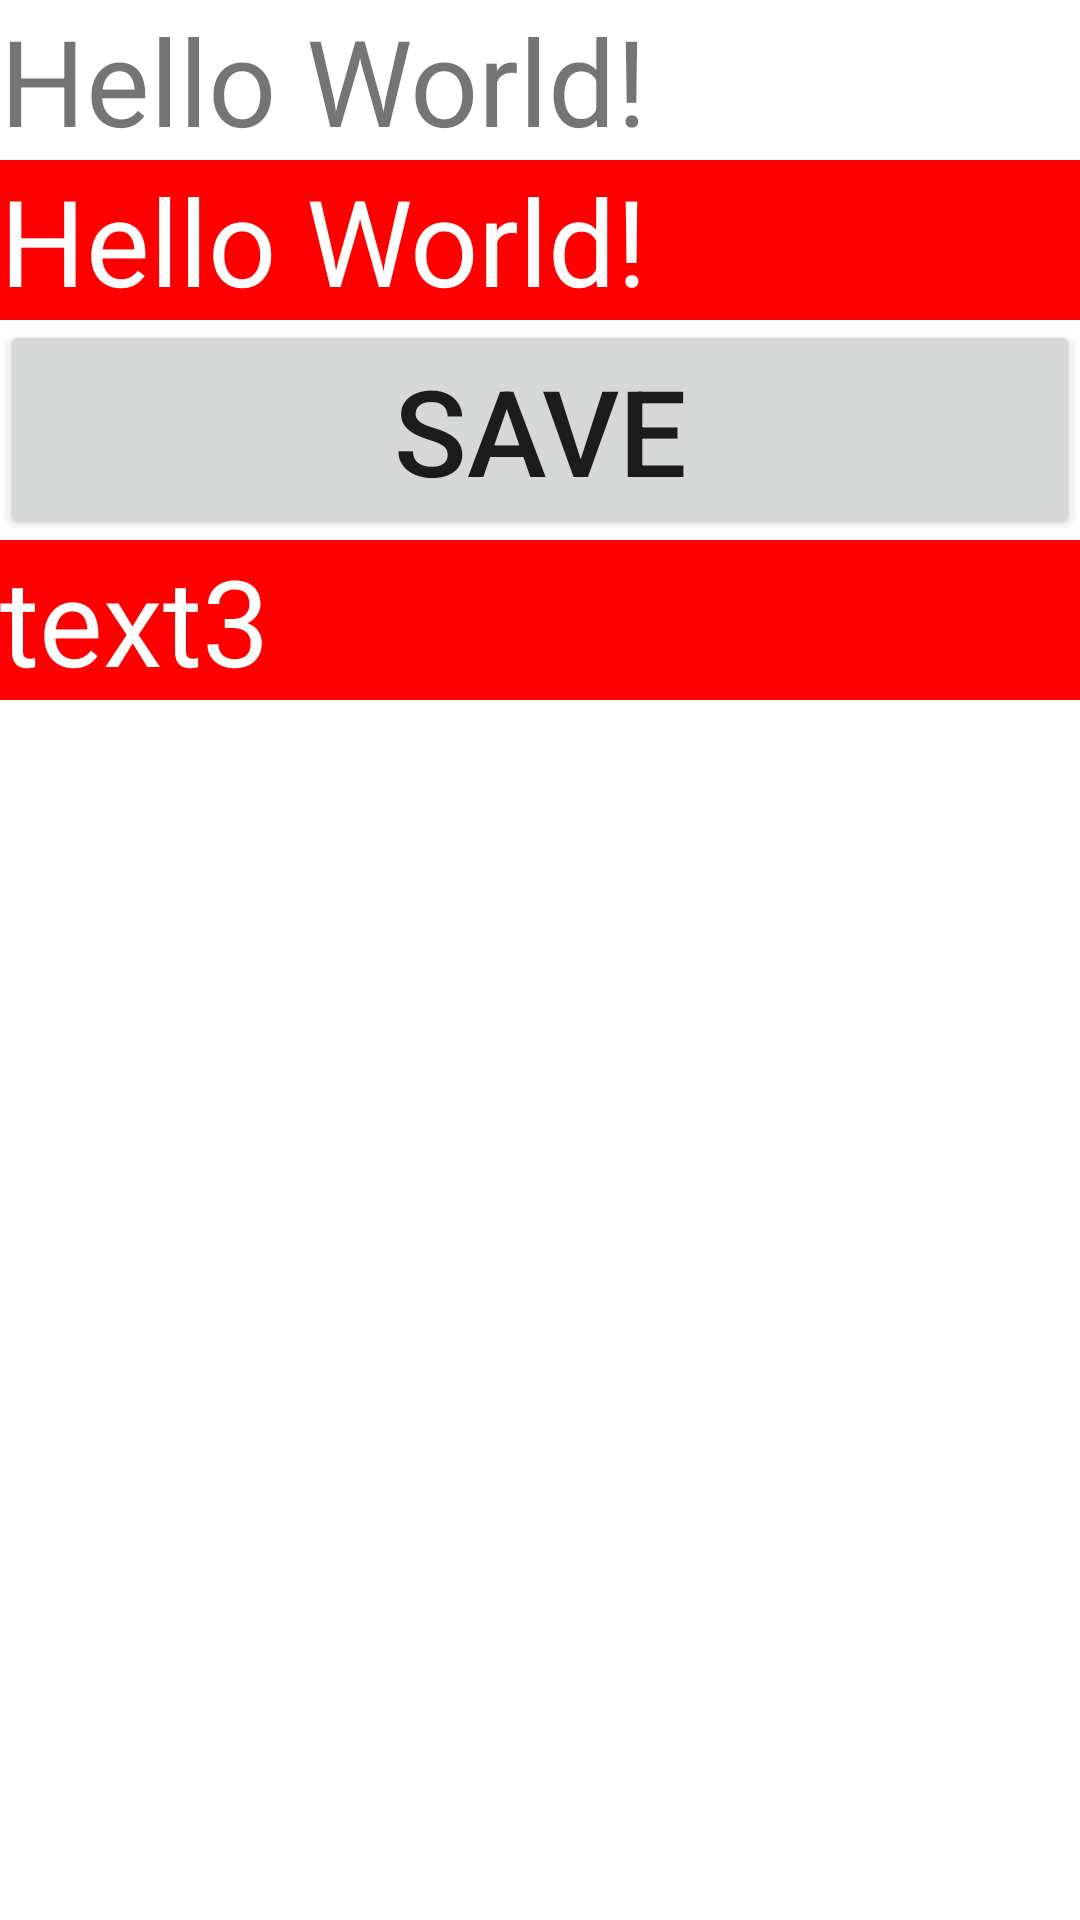

The Android layout XML behind this screen, and the referenced resources:
<!-- AndroidManifest.xml: application theme Theme.MySematechClassApp1 -->
<!-- res/layout/activity_main.xml -->
<?xml version="1.0" encoding="utf-8"?>
<ScrollView xmlns:android="http://schemas.android.com/apk/res/android"
    xmlns:app="http://schemas.android.com/apk/res-auto"
    xmlns:tools="http://schemas.android.com/tools"
    android:layout_width="match_parent"
    android:layout_height="wrap_content" >

    <LinearLayout
        android:layout_width="match_parent"
        android:layout_height="wrap_content"
        android:orientation="vertical"
        tools:context=".MainActivity">

        <TextView
            android:id="@+id/txtTitle"
            android:layout_width="match_parent"
            android:layout_height="wrap_content"
            android:textSize="40sp"
            android:text="Hello World!" />

        <TextView
            android:id="@+id/txtHtml"
            android:layout_width="match_parent"
            android:layout_height="wrap_content"
            android:background="#f00"
            android:textColor="#fff"
            android:textSize="40sp"
            android:text="Hello World!" />

        <Button
            android:id="@+id/btnSave"
            android:layout_width="match_parent"
            android:layout_height="wrap_content"
            android:textSize="40sp"
            android:text="Save" />

        <TextView
            android:id="@+id/txtHtml2"
            android:layout_width="match_parent"
            android:layout_height="wrap_content"
            android:background="#f00"
            android:textColor="#fff"
            android:textSize="40sp"
            android:text="text3" />
        
        <ImageView
            android:id="@+id/imgPicture"
            android:layout_width="match_parent"
            android:layout_height="400dp"
            android:src="@mipmap/ic_launcher"
            />


    </LinearLayout>

</ScrollView>
<!-- resources referenced by this layout -->
<resources>
  <style name="Theme.MySematechClassApp1" parent="Theme.MaterialComponents.DayNight.DarkActionBar">
          
          <item name="colorPrimary">@color/purple_500</item>
          <item name="colorPrimaryVariant">@color/purple_700</item>
          <item name="colorOnPrimary">@color/white</item>
          
          <item name="colorSecondary">@color/teal_200</item>
          <item name="colorSecondaryVariant">@color/teal_700</item>
          <item name="colorOnSecondary">@color/black</item>
          
          <item name="android:statusBarColor" tools:targetApi="l">?attr/colorPrimaryVariant</item>
          
      </style>
  <!-- not gathered from this repository: default colours our renderer supplied (Android Studio template values) -->
  <color name="purple_500">#FF6200EE</color>
  <color name="purple_700">#FF3700B3</color>
  <color name="teal_200">#FF03DAC5</color>
  <color name="teal_700">#FF018786</color>
  <color name="black">#FF000000</color>
  <color name="white">#FFFFFFFF</color>
</resources>
